3-way image classification set "data" from GitHub (Navarro45/Projeto-Transformador-1); label vocabulary: galaxy, quasar, star.

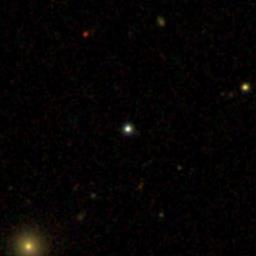
Label: star

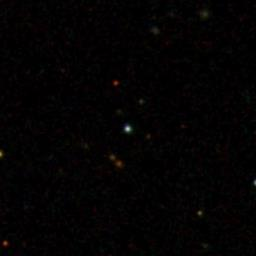
Label: star

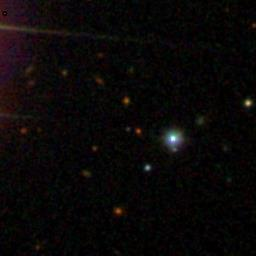
Label: quasar

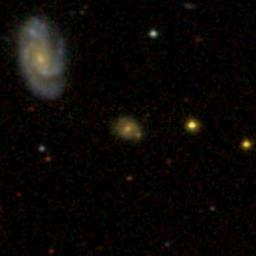
Label: galaxy

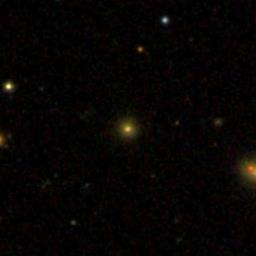
Label: galaxy

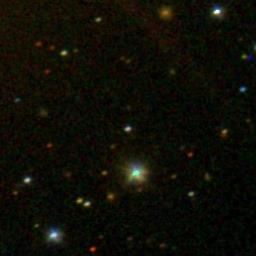
Label: quasar
